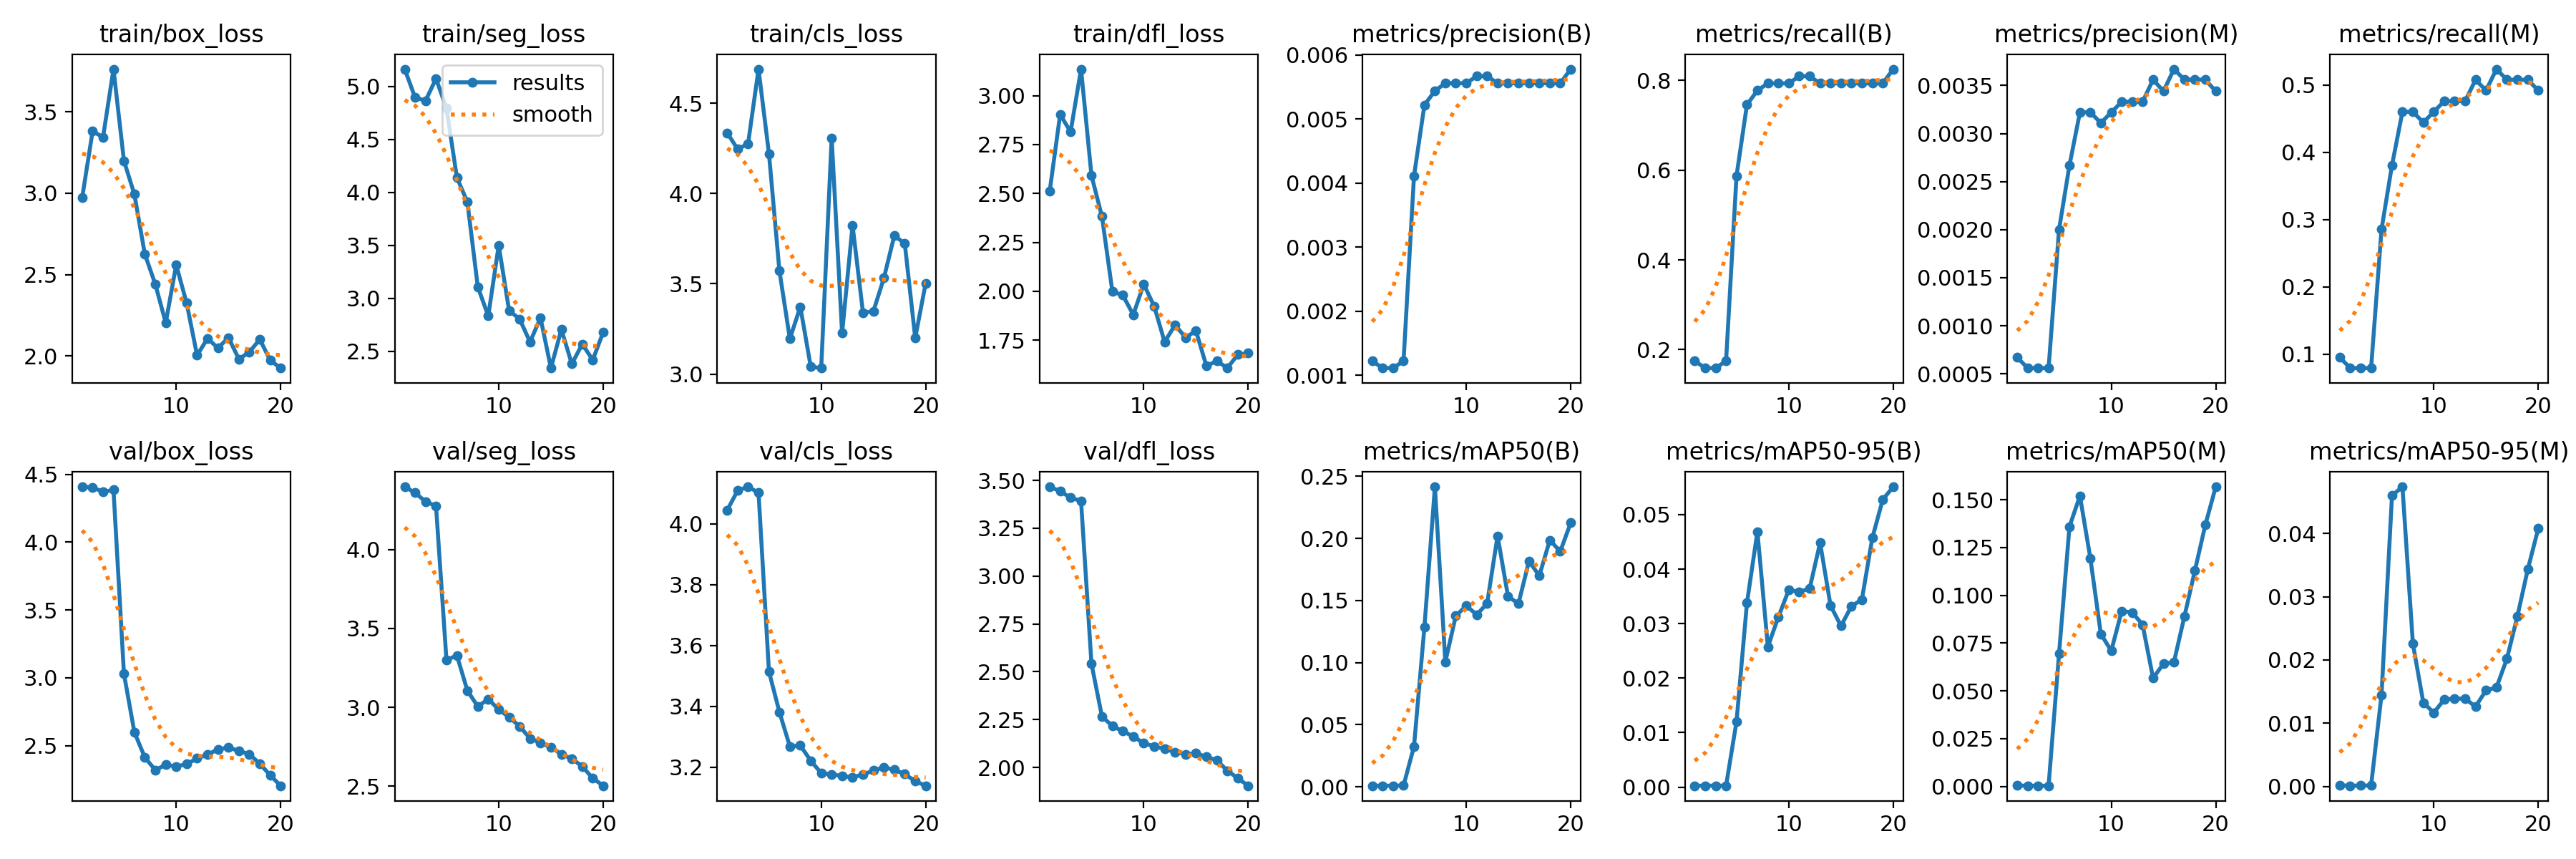

Data behind this chart, as committed beside it:
epoch, time, train/box_loss, train/seg_loss, train/cls_loss, train/dfl_loss, metrics/precision(B), metrics/recall(B), metrics/mAP50(B), metrics/mAP50-95(B), metrics/precision(M), metrics/recall(M), metrics/mAP50(M), metrics/mAP50-95(M), val/box_loss, val/seg_loss, val/cls_loss, val/dfl_loss, lr/pg0, lr/pg1, lr/pg2
1, 2.833, 2.972, 5.164, 4.337, 2.512, 0.00122, 0.1746, 0.0009, 0.00024, 0.00067, 0.09524, 0.00047, 0.00015, 4.408, 4.397, 4.045, 3.466, 2e-05, 2e-05, 2e-05
2, 4.806, 3.381, 4.895, 4.246, 2.904, 0.00111, 0.1587, 0.00083, 0.00025, 0.00056, 0.07937, 0.00036, 0.00011, 4.403, 4.359, 4.109, 3.444, 5.73e-05, 5.73e-05, 5.73e-05
3, 6.568, 3.345, 4.865, 4.276, 2.814, 0.00111, 0.1587, 0.00086, 0.00026, 0.00056, 0.07937, 0.00037, 0.00013, 4.371, 4.303, 4.122, 3.409, 9.1e-05, 9.1e-05, 9.1e-05
4, 8.305, 3.764, 5.074, 4.689, 3.135, 0.00122, 0.1746, 0.00095, 0.00025, 0.00056, 0.07937, 0.00037, 0.00014, 4.385, 4.276, 4.102, 3.392, 0.0001211, 0.0001211, 0.0001211
5, 10.1, 3.2, 4.794, 4.22, 2.591, 0.00411, 0.5873, 0.03249, 0.01202, 0.002, 0.2857, 0.06938, 0.0145, 3.03, 3.3, 3.514, 2.542, 0.0001476, 0.0001476, 0.0001476
6, 12.11, 2.993, 4.139, 3.572, 2.383, 0.00522, 0.746, 0.1288, 0.03379, 0.00267, 0.381, 0.136, 0.04598, 2.599, 3.328, 3.381, 2.267, 0.0001705, 0.0001705, 0.0001705
7, 14.23, 2.625, 3.91, 3.195, 1.999, 0.00544, 0.7778, 0.2415, 0.04689, 0.00322, 0.4603, 0.152, 0.04737, 2.414, 3.106, 3.268, 2.216, 0.0001898, 0.0001898, 0.0001898
8, 16.32, 2.441, 3.107, 3.372, 1.98, 0.00556, 0.7936, 0.1006, 0.02575, 0.00322, 0.4603, 0.1194, 0.02256, 2.321, 3.005, 3.271, 2.19, 0.0002055, 0.0002055, 0.0002055
9, 18.29, 2.203, 2.833, 3.04, 1.88, 0.00556, 0.7936, 0.1375, 0.03118, 0.00311, 0.4444, 0.07977, 0.01324, 2.359, 3.051, 3.221, 2.162, 0.0002176, 0.0002176, 0.0002176
10, 20.21, 2.559, 3.498, 3.033, 2.036, 0.00556, 0.7936, 0.1458, 0.03617, 0.00322, 0.4603, 0.07099, 0.01166, 2.347, 2.986, 3.18, 2.127, 0.0002261, 0.0002261, 0.0002261
11, 23.74, 2.325, 2.883, 4.308, 1.924, 0.00567, 0.8095, 0.1386, 0.03582, 0.00333, 0.4762, 0.09175, 0.01374, 2.364, 2.937, 3.176, 2.11, 0.000231, 0.000231, 0.000231
12, 25.78, 2.003, 2.805, 3.227, 1.741, 0.00567, 0.8095, 0.1476, 0.03643, 0.00333, 0.4762, 0.09106, 0.01388, 2.406, 2.879, 3.171, 2.096, 0.0002323, 0.0002323, 0.0002323
13, 27.73, 2.107, 2.587, 3.824, 1.828, 0.00556, 0.7936, 0.202, 0.04484, 0.00333, 0.4762, 0.08462, 0.01389, 2.434, 2.803, 3.167, 2.08, 0.00023, 0.00023, 0.00023
14, 29.66, 2.047, 2.815, 3.339, 1.764, 0.00556, 0.7936, 0.1532, 0.03331, 0.00356, 0.5079, 0.05669, 0.01261, 2.473, 2.774, 3.175, 2.069, 0.0002241, 0.0002241, 0.0002241
15, 31.58, 2.112, 2.341, 3.349, 1.798, 0.00556, 0.7936, 0.1474, 0.02957, 0.00344, 0.4921, 0.0642, 0.0152, 2.486, 2.747, 3.189, 2.074, 0.0002146, 0.0002146, 0.0002146
16, 33.48, 1.98, 2.705, 3.532, 1.618, 0.00556, 0.7936, 0.1815, 0.03319, 0.00367, 0.5238, 0.06505, 0.01564, 2.462, 2.702, 3.199, 2.056, 0.0002015, 0.0002015, 0.0002015
17, 35.44, 2.022, 2.38, 3.767, 1.644, 0.00556, 0.7936, 0.17, 0.03441, 0.00356, 0.5079, 0.08893, 0.02019, 2.437, 2.674, 3.191, 2.037, 0.0001848, 0.0001848, 0.0001848
18, 37.38, 2.102, 2.568, 3.723, 1.608, 0.00556, 0.7936, 0.1986, 0.04574, 0.00356, 0.5079, 0.1128, 0.02689, 2.368, 2.625, 3.177, 1.983, 0.0001645, 0.0001645, 0.0001645
19, 39.33, 1.972, 2.417, 3.2, 1.676, 0.00556, 0.7936, 0.1894, 0.05276, 0.00356, 0.5079, 0.1368, 0.03433, 2.282, 2.551, 3.154, 1.944, 0.0001406, 0.0001406, 0.0001406
20, 41.3, 1.925, 2.678, 3.503, 1.684, 0.00578, 0.8254, 0.2126, 0.05511, 0.00344, 0.4921, 0.1568, 0.04077, 2.205, 2.503, 3.139, 1.904, 0.0001131, 0.0001131, 0.0001131
